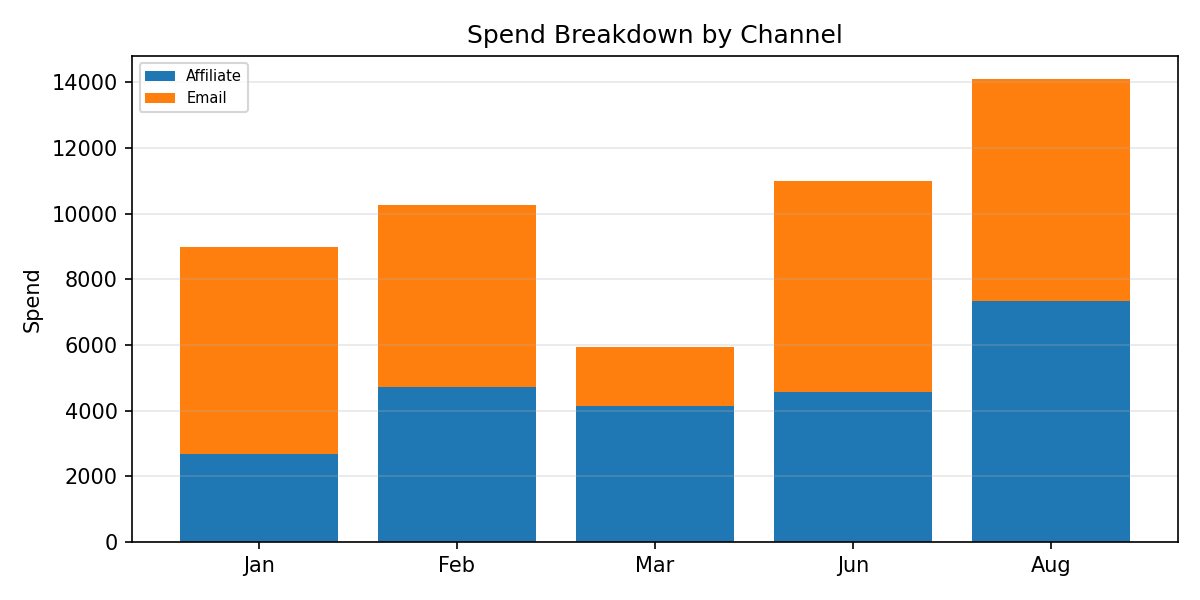

The data file committed next to this chart (first rows):
Period, Affiliate, Email, Total
Jan, 2663, 6307, 8970
Feb, 4722, 5528, 10250
Mar, 4129, 1794, 5924
Jun, 4569, 6434, 11002
Aug, 7341, 6758, 14099
